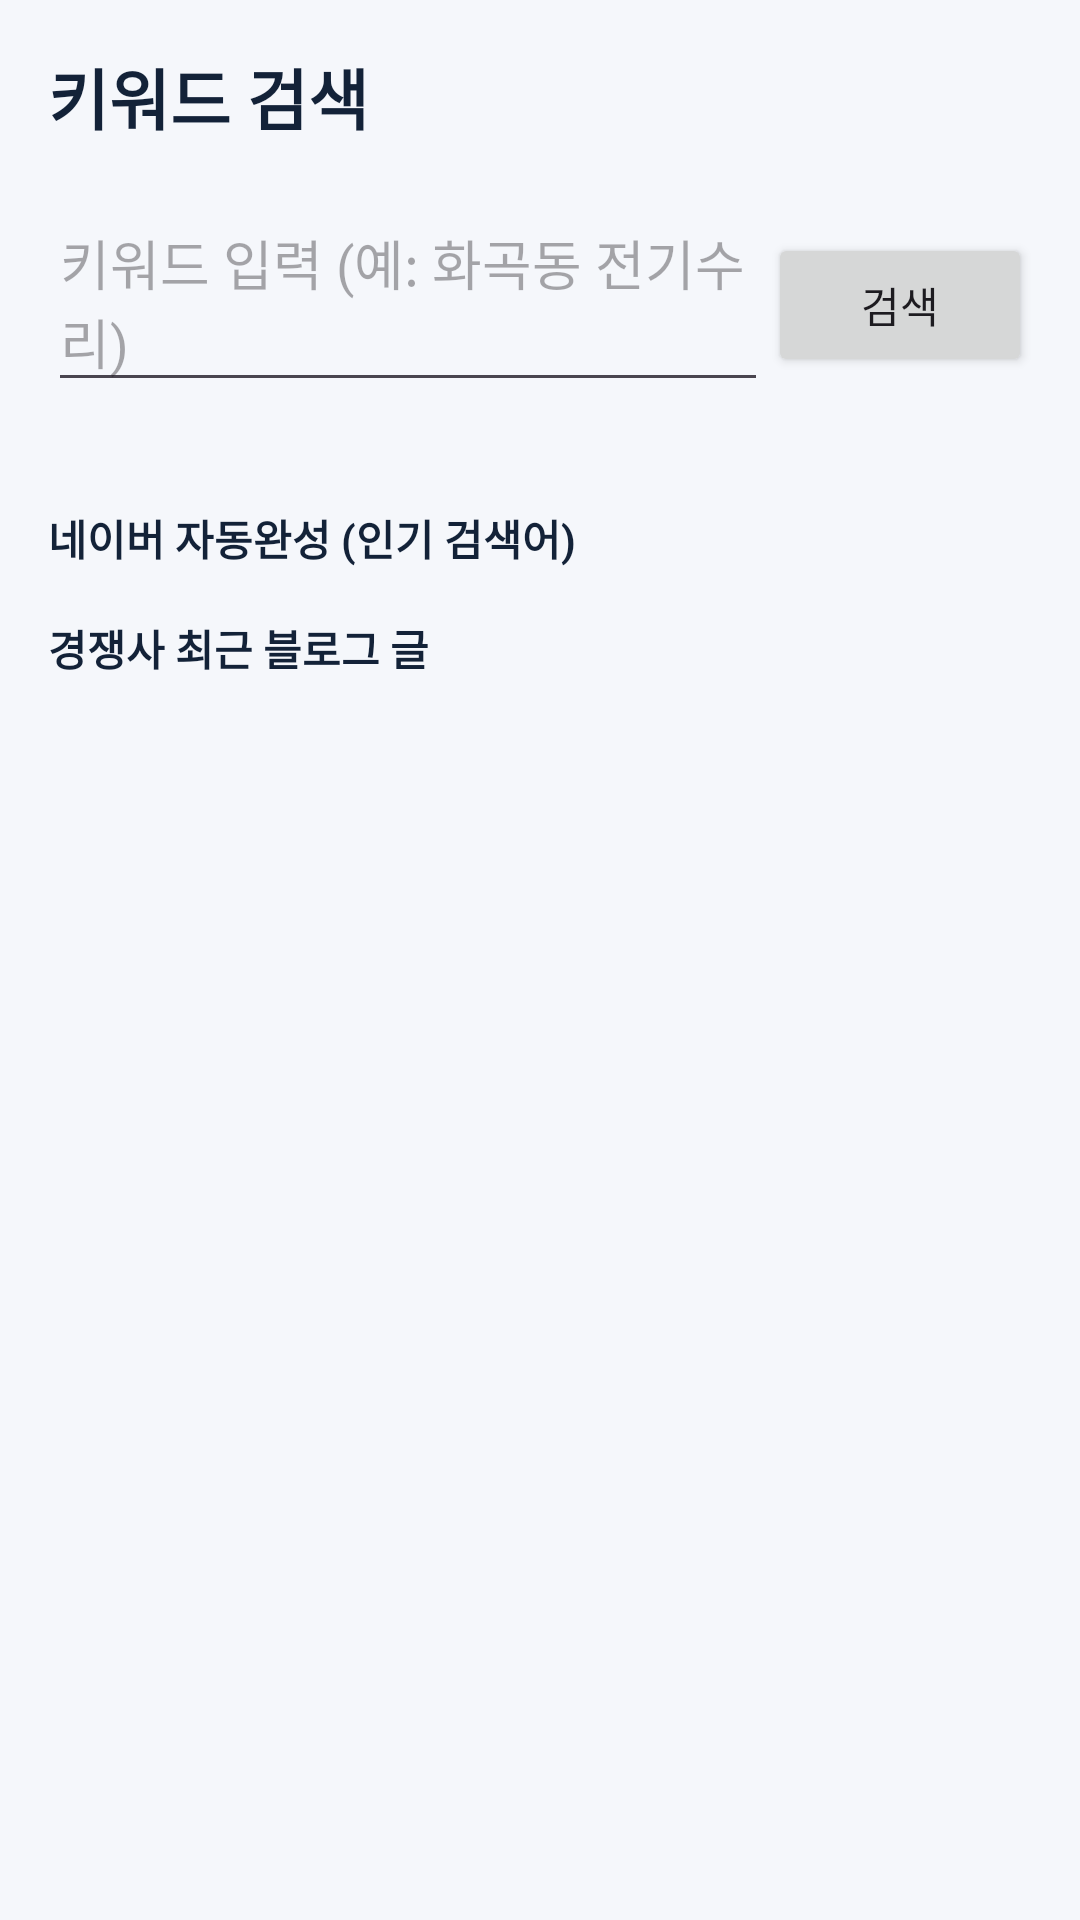

Produce the Android XML layout that renders to this screen, including the resource entries it uses.
<!-- AndroidManifest.xml: application theme Theme.KeywordResearch -->
<!-- res/layout/activity_keyword_search.xml -->
<?xml version="1.0" encoding="utf-8"?>
<ScrollView xmlns:android="http://schemas.android.com/apk/res/android"
    android:id="@+id/rootScroll"
    android:layout_width="match_parent"
    android:layout_height="match_parent"
    android:clipToPadding="false"
    android:fillViewport="true">

    <LinearLayout
        android:layout_width="match_parent"
        android:layout_height="wrap_content"
        android:orientation="vertical"
        android:padding="16dp">

        <TextView
            android:layout_width="wrap_content"
            android:layout_height="wrap_content"
            android:text="키워드 검색"
            android:textSize="22sp"
            android:textStyle="bold"
            android:textColor="@color/text_primary"
            android:layout_marginBottom="16dp" />

        <LinearLayout
            android:layout_width="match_parent"
            android:layout_height="wrap_content"
            android:orientation="horizontal"
            android:layout_marginBottom="8dp">
            <EditText
                android:id="@+id/inputKeyword"
                android:layout_width="0dp"
                android:layout_height="wrap_content"
                android:layout_weight="1"
                android:hint="키워드 입력 (예: 화곡동 전기수리)" />
            <Button
                android:id="@+id/btnSearch"
                android:layout_width="wrap_content"
                android:layout_height="wrap_content"
                android:text="검색" />
        </LinearLayout>

        <TextView
            android:id="@+id/statusText"
            android:layout_width="match_parent"
            android:layout_height="wrap_content"
            android:textColor="@color/text_secondary"
            android:layout_marginBottom="8dp" />

        <TextView
            android:layout_width="wrap_content"
            android:layout_height="wrap_content"
            android:text="네이버 자동완성 (인기 검색어)"
            android:textStyle="bold"
            android:textColor="@color/text_primary" />
        <LinearLayout
            android:id="@+id/autocompleteResultsContainer"
            android:layout_width="match_parent"
            android:layout_height="wrap_content"
            android:orientation="vertical"
            android:background="@color/surface"
            android:layout_marginBottom="16dp" />

        <TextView
            android:layout_width="wrap_content"
            android:layout_height="wrap_content"
            android:text="경쟁사 최근 블로그 글"
            android:textStyle="bold"
            android:textColor="@color/text_primary" />
        <LinearLayout
            android:id="@+id/competitorPostsContainer"
            android:layout_width="match_parent"
            android:layout_height="wrap_content"
            android:orientation="vertical"
            android:background="@color/surface"
            android:layout_marginBottom="16dp" />

    </LinearLayout>
</ScrollView>
<!-- resources referenced by this layout -->
<resources>
  <color name="surface">#FFFFFF</color>
  <color name="text_primary">#132238</color>
  <color name="text_secondary">#4A5568</color>
  <style name="Theme.KeywordResearch" parent="Theme.Material3.Light.NoActionBar">
          <item name="colorPrimary">@color/primary</item>
          <item name="colorPrimaryDark">@color/primary_dark</item>
          <item name="colorAccent">@color/accent</item>
          <item name="android:windowBackground">@color/background</item>
      </style>
  <color name="primary">#173B70</color>
  <color name="primary_dark">#0B1F3A</color>
  <color name="accent">#2F6FED</color>
  <color name="background">#F5F7FB</color>
</resources>
